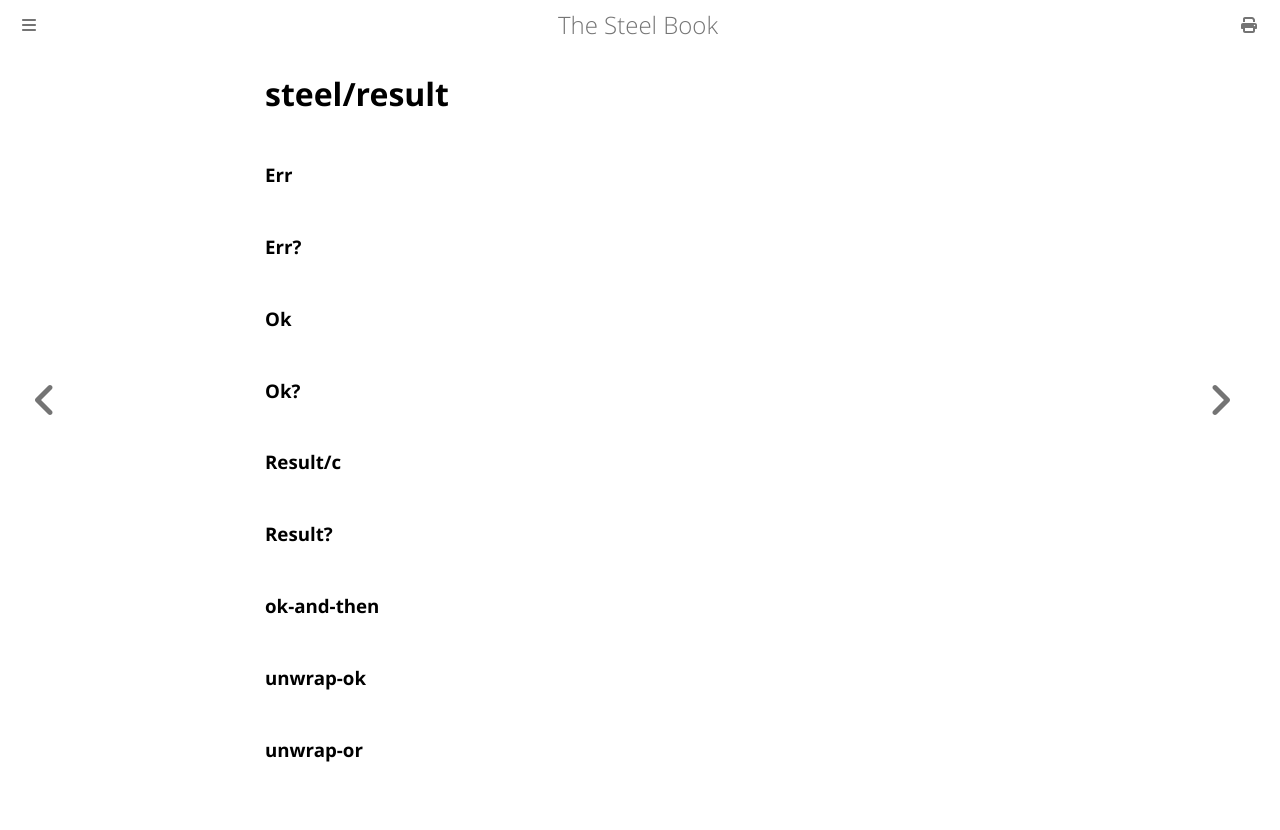

repository: mattwparas/steel · page: book/stdlib/steel_result.html · generator: mdbook

# steel/result
### **Err**
### **Err?**
### **Ok**
### **Ok?**
### **Result/c**
### **Result?**
### **ok-and-then**
### **unwrap-ok**
### **unwrap-or**
